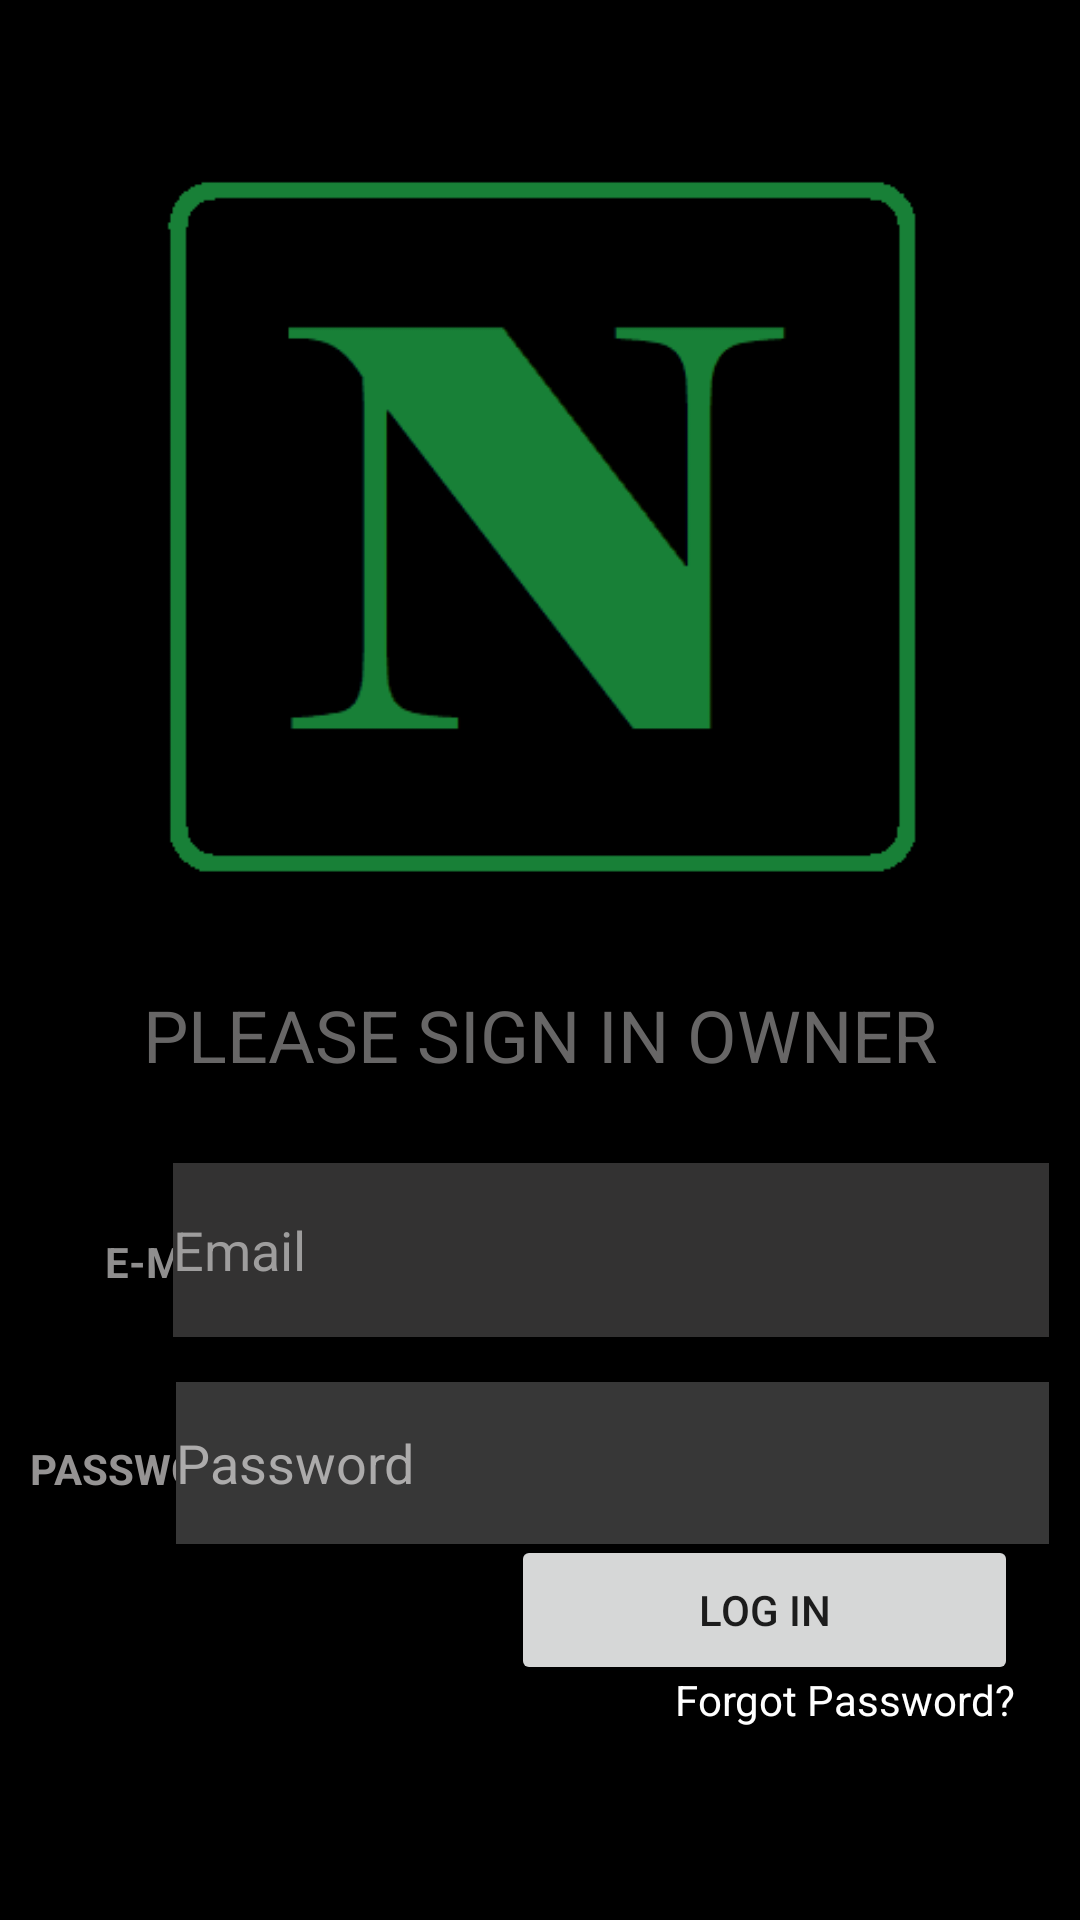

The Android layout XML behind this screen, and the referenced resources:
<!-- AndroidManifest.xml: application theme Theme.Nexum -->
<!-- res/layout/activity_main3.xml -->
<?xml version="1.0" encoding="utf-8"?>
<androidx.constraintlayout.widget.ConstraintLayout xmlns:android="http://schemas.android.com/apk/res/android"
    xmlns:app="http://schemas.android.com/apk/res-auto"
    xmlns:tools="http://schemas.android.com/tools"
    android:layout_width="match_parent"
    android:layout_height="match_parent"
    android:background="#000000"
    tools:context=".MainActivity3">

    <TextView
        android:id="@+id/textView5"
        android:layout_width="wrap_content"
        android:layout_height="wrap_content"
        android:text="@string/connected_forever2"
        android:textColor="#ACABAB"
        android:textSize="18sp"
        android:textStyle="bold|italic"
        app:layout_constraintBottom_toBottomOf="parent"
        app:layout_constraintEnd_toEndOf="parent"
        app:layout_constraintHorizontal_bias="0.497"
        app:layout_constraintStart_toStartOf="parent"
        app:layout_constraintTop_toTopOf="parent"
        app:layout_constraintVertical_bias="0.444" />

    <ImageView
        android:id="@+id/imageView3"
        android:layout_width="315dp"
        android:layout_height="272dp"
        app:layout_constraintBottom_toBottomOf="parent"
        app:layout_constraintEnd_toEndOf="parent"
        app:layout_constraintStart_toStartOf="parent"
        app:layout_constraintTop_toTopOf="parent"
        app:layout_constraintVertical_bias="0.109"
        app:srcCompat="@drawable/nexum_logo" />

    <TextView
        android:id="@+id/textView6"
        android:layout_width="wrap_content"
        android:layout_height="wrap_content"
        android:text="@string/e_mail"
        android:textColor="#8F8E8E"
        android:textStyle="bold"
        app:layout_constraintBottom_toBottomOf="parent"
        app:layout_constraintEnd_toEndOf="parent"
        app:layout_constraintHorizontal_bias="0.113"
        app:layout_constraintStart_toStartOf="parent"
        app:layout_constraintTop_toTopOf="parent"
        app:layout_constraintVertical_bias="0.662" />

    <TextView
        android:id="@+id/textView7"
        android:layout_width="wrap_content"
        android:layout_height="wrap_content"
        android:text="@string/password"
        android:textColor="#959393"
        android:textStyle="bold"
        app:layout_constraintBottom_toBottomOf="parent"
        app:layout_constraintEnd_toEndOf="parent"
        app:layout_constraintHorizontal_bias="0.036"
        app:layout_constraintStart_toStartOf="parent"
        app:layout_constraintTop_toTopOf="parent"
        app:layout_constraintVertical_bias="0.773" />

    <EditText
        android:id="@+id/editTextTextEmailAddress"
        android:layout_width="292dp"
        android:layout_height="58dp"
        android:background="#333232"
        android:ems="10"
        android:hint="Email"
        android:inputType="textEmailAddress"
        android:textColor="#BDBCBC"
        android:textColorHint="#9E9D9D"
        app:layout_constraintBottom_toBottomOf="parent"
        app:layout_constraintEnd_toEndOf="parent"
        app:layout_constraintHorizontal_bias="0.848"
        app:layout_constraintStart_toStartOf="parent"
        app:layout_constraintTop_toTopOf="parent"
        app:layout_constraintVertical_bias="0.666" />

    <EditText
        android:id="@+id/editTextTextPassword"
        android:layout_width="291dp"
        android:layout_height="54dp"
        android:background="#373737"
        android:ems="10"
        android:hint="Password"
        android:inputType="textPassword"
        android:textColor="#BDBBBB"
        android:textColorHint="#ACABAB"
        app:layout_constraintBottom_toBottomOf="parent"
        app:layout_constraintEnd_toEndOf="parent"
        app:layout_constraintHorizontal_bias="0.85"
        app:layout_constraintStart_toStartOf="parent"
        app:layout_constraintTop_toTopOf="parent"
        app:layout_constraintVertical_bias="0.786" />

    <TextView
        android:id="@+id/textView8"
        android:layout_width="wrap_content"
        android:layout_height="wrap_content"
        android:text="@string/please_sign_in_owner"
        android:textColor="#676666"
        android:textSize="24sp"
        app:layout_constraintBottom_toBottomOf="parent"
        app:layout_constraintEnd_toEndOf="parent"
        app:layout_constraintStart_toStartOf="parent"
        app:layout_constraintTop_toTopOf="parent"
        app:layout_constraintVertical_bias="0.541" />

    <Button
        android:id="@+id/button4"
        android:layout_width="169dp"
        android:layout_height="50dp"
        android:text="@string/log_in"
        android:onClick="openMain6"
        app:layout_constraintBottom_toBottomOf="parent"
        app:layout_constraintEnd_toEndOf="parent"
        app:layout_constraintHorizontal_bias="0.892"
        app:layout_constraintStart_toStartOf="parent"
        app:layout_constraintTop_toTopOf="parent"
        app:layout_constraintVertical_bias="0.867" />

    <TextView
        android:id="@+id/textView9"
        android:layout_width="wrap_content"
        android:layout_height="wrap_content"
        android:text="@string/forgot_password"
        android:textColor="#FFFFFF"
        app:layout_constraintBottom_toBottomOf="parent"
        app:layout_constraintEnd_toEndOf="parent"
        app:layout_constraintHorizontal_bias="0.912"
        app:layout_constraintStart_toStartOf="parent"
        app:layout_constraintTop_toTopOf="parent"
        app:layout_constraintVertical_bias="0.897" />
</androidx.constraintlayout.widget.ConstraintLayout>
<!-- resources referenced by this layout -->
<resources>
  <!-- drawable nexum_logo: png bitmap (drawable, 4188 bytes) -->
  <string name="connected_forever2">CONNECTED FOREVER</string>
  <string name="e_mail">E-MAIL:</string>
  <string name="forgot_password">Forgot Password?</string>
  <string name="log_in">LOG IN</string>
  <string name="password">PASSWORD:</string>
  <string name="please_sign_in_owner">PLEASE SIGN IN OWNER</string>
  <style name="Theme.Nexum" parent="Theme.MaterialComponents.DayNight.DarkActionBar">
          
          <item name="colorPrimary">@color/purple_500</item>
          <item name="colorPrimaryVariant">@color/purple_700</item>
          <item name="colorOnPrimary">@color/white</item>
          
          <item name="colorSecondary">@color/teal_200</item>
          <item name="colorSecondaryVariant">@color/teal_700</item>
          <item name="colorOnSecondary">@color/black</item>
          
          <item name="android:statusBarColor">?attr/colorPrimaryVariant</item>
          
      </style>
  <!-- not gathered from this repository: default colours our renderer supplied (Android Studio template values) -->
  <color name="purple_500">#FF6200EE</color>
  <color name="purple_700">#FF3700B3</color>
  <color name="teal_200">#FF03DAC5</color>
  <color name="teal_700">#FF018786</color>
  <color name="black">#FF000000</color>
  <color name="white">#FFFFFFFF</color>
</resources>
